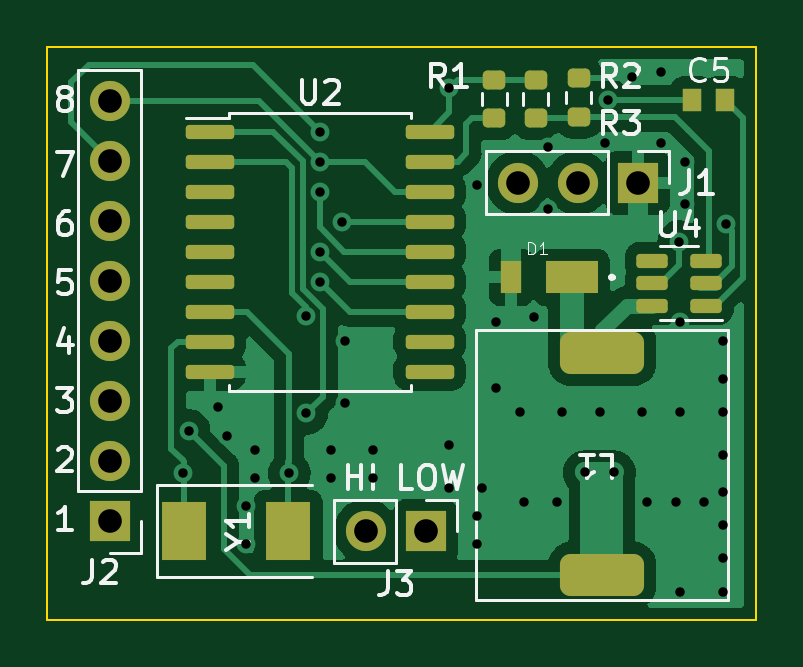
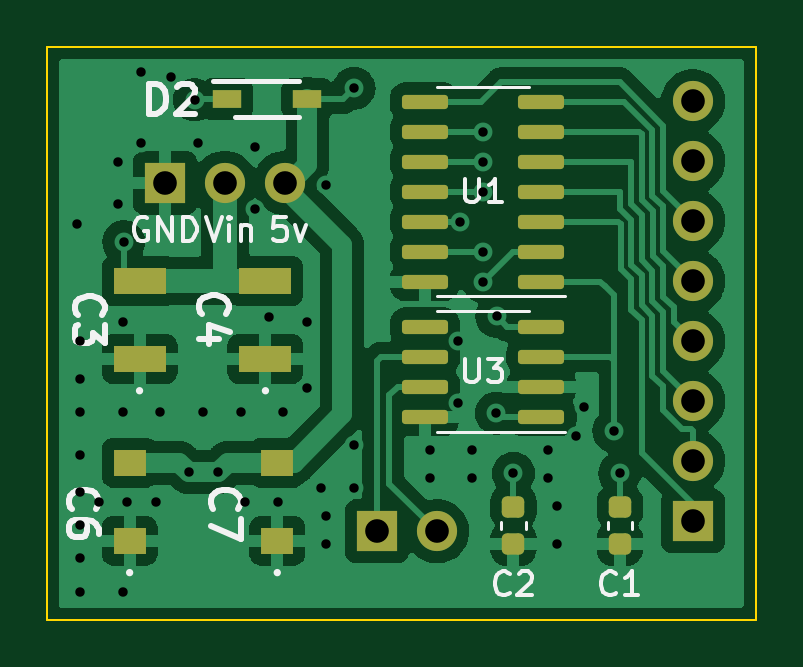
Circuit board: 11 layer files. Board 30.0 x 24.2 mm.
- bottom_copper: CAN_Controller-B_Cu.gbr (87212 bytes)
- bottom_mask: CAN_Controller-B_Mask.gbr (2931 bytes)
- paste: CAN_Controller-B_Paste.gbr (2460 bytes)
- bottom_silk: CAN_Controller-B_Silkscreen.gbr (9356 bytes)
- outline: CAN_Controller-Edge_Cuts.gbr (749 bytes)
- top_copper: CAN_Controller-F_Cu.gbr (55502 bytes)
- top_mask: CAN_Controller-F_Mask.gbr (3324 bytes)
- paste: CAN_Controller-F_Paste.gbr (2853 bytes)
- top_silk: CAN_Controller-F_Silkscreen.gbr (12890 bytes)
- drill: CAN_Controller-NPTH.drl (333 bytes)
- drill: CAN_Controller-PTH.drl (1675 bytes)

=== bottom_copper: CAN_Controller-B_Cu.gbr (87212 bytes, source omitted) ===
=== bottom_mask: CAN_Controller-B_Mask.gbr (2931 bytes, source withheld) ===
=== paste: CAN_Controller-B_Paste.gbr (2460 bytes, source withheld) ===
=== bottom_silk: CAN_Controller-B_Silkscreen.gbr (9356 bytes, source omitted) ===
=== outline: CAN_Controller-Edge_Cuts.gbr ===
%TF.GenerationSoftware,KiCad,Pcbnew,6.0.7-f9a2dced07~116~ubuntu20.04.1*%
%TF.CreationDate,2023-02-12T14:19:42-08:00*%
%TF.ProjectId,CAN_Controller,43414e5f-436f-46e7-9472-6f6c6c65722e,rev?*%
%TF.SameCoordinates,Original*%
%TF.FileFunction,Profile,NP*%
%FSLAX46Y46*%
G04 Gerber Fmt 4.6, Leading zero omitted, Abs format (unit mm)*
G04 Created by KiCad (PCBNEW 6.0.7-f9a2dced07~116~ubuntu20.04.1) date 2023-02-12 14:19:42*
%MOMM*%
%LPD*%
G01*
G04 APERTURE LIST*
%TA.AperFunction,Profile*%
%ADD10C,0.100000*%
%TD*%
G04 APERTURE END LIST*
D10*
X167250000Y-107250000D02*
X197250000Y-107250000D01*
X197250000Y-107250000D02*
X197250000Y-83000000D01*
X197250000Y-83000000D02*
X167250000Y-83000000D01*
X167250000Y-83000000D02*
X167250000Y-107250000D01*
M02*

=== top_copper: CAN_Controller-F_Cu.gbr (55502 bytes, source omitted) ===
=== top_mask: CAN_Controller-F_Mask.gbr (3324 bytes, source withheld) ===
=== paste: CAN_Controller-F_Paste.gbr (2853 bytes, source withheld) ===
=== top_silk: CAN_Controller-F_Silkscreen.gbr (12890 bytes, source omitted) ===
=== drill: CAN_Controller-NPTH.drl ===
M48
; DRILL file {KiCad 6.0.7-f9a2dced07~116~ubuntu20.04.1} date Sun 12 Feb 2023 02:19:46 PM PST
; FORMAT={-:-/ absolute / inch / decimal}
; #@! TF.CreationDate,2023-02-12T14:19:46-08:00
; #@! TF.GenerationSoftware,Kicad,Pcbnew,6.0.7-f9a2dced07~116~ubuntu20.04.1
; #@! TF.FileFunction,NonPlated,1,2,NPTH
FMAT,2
INCH
%
G90
G05
T0
M30

=== drill: CAN_Controller-PTH.drl ===
M48
; DRILL file {KiCad 6.0.7-f9a2dced07~116~ubuntu20.04.1} date Sun 12 Feb 2023 02:19:46 PM PST
; FORMAT={-:-/ absolute / inch / decimal}
; #@! TF.CreationDate,2023-02-12T14:19:46-08:00
; #@! TF.GenerationSoftware,Kicad,Pcbnew,6.0.7-f9a2dced07~116~ubuntu20.04.1
; #@! TF.FileFunction,Plated,1,2,PTH
FMAT,2
INCH
; #@! TA.AperFunction,Plated,PTH,ViaDrill
T1C0.0157
; #@! TA.AperFunction,Plated,PTH,ComponentDrill
T2C0.0394
%
G90
G05
T1
X6.811Y-3.9783
X6.8209Y-3.9075
X6.8701Y-3.8681
X6.8839Y-3.9154
X6.9154Y-4.0335
X6.9154Y-4.0965
X6.9311Y-3.939
X6.9311Y-3.9862
X6.9882Y-3.9783
X7.0159Y-3.7163
X7.0167Y-3.878
X7.039Y-3.4087
X7.039Y-3.4587
X7.039Y-3.5087
X7.039Y-3.6087
X7.039Y-3.6587
X7.0571Y-3.939
X7.0571Y-3.9862
X7.0768Y-3.5587
X7.0807Y-3.7579
X7.0807Y-3.8602
X7.128Y-3.939
X7.128Y-3.9862
X7.2539Y-3.3366
X7.2539Y-3.9311
X7.2539Y-4.002
X7.3012Y-3.498
X7.3012Y-4.0492
X7.3012Y-4.0965
X7.3091Y-4.002
X7.3327Y-3.7264
X7.3327Y-3.8366
X7.372Y-3.876
X7.3799Y-4.0256
X7.3957Y-3.7185
X7.4193Y-3.435
X7.4193Y-3.5374
X7.435Y-4.0256
X7.4429Y-3.876
X7.4803Y-3.9764
X7.5059Y-3.876
X7.5138Y-3.4272
X7.5197Y-3.3558
X7.5295Y-3.9764
X7.5591Y-3.3169
X7.5768Y-3.876
X7.5846Y-4.0256
X7.6083Y-3.3091
X7.6083Y-3.4272
X7.6319Y-4.0256
X7.6378Y-3.5925
X7.6398Y-3.7264
X7.6398Y-3.876
X7.6398Y-4.1752
X7.6476Y-3.4587
X7.6476Y-3.5295
X7.6791Y-4.0256
X7.7106Y-3.7579
X7.7106Y-3.8209
X7.7106Y-3.876
X7.7106Y-3.9469
X7.7106Y-4.0098
X7.7106Y-4.065
X7.7106Y-4.1201
X7.7106Y-4.1752
X7.7156Y-3.563
T2
X6.689Y-3.3581
X6.689Y-3.4581
X6.689Y-3.5581
X6.689Y-3.6581
X6.689Y-3.7581
X6.689Y-3.8581
X6.689Y-3.9581
X6.689Y-4.0581
X7.1156Y-4.0748
X7.2156Y-4.0748
X7.3689Y-3.4941
X7.4689Y-3.4941
X7.5689Y-3.4941
T0
M30

